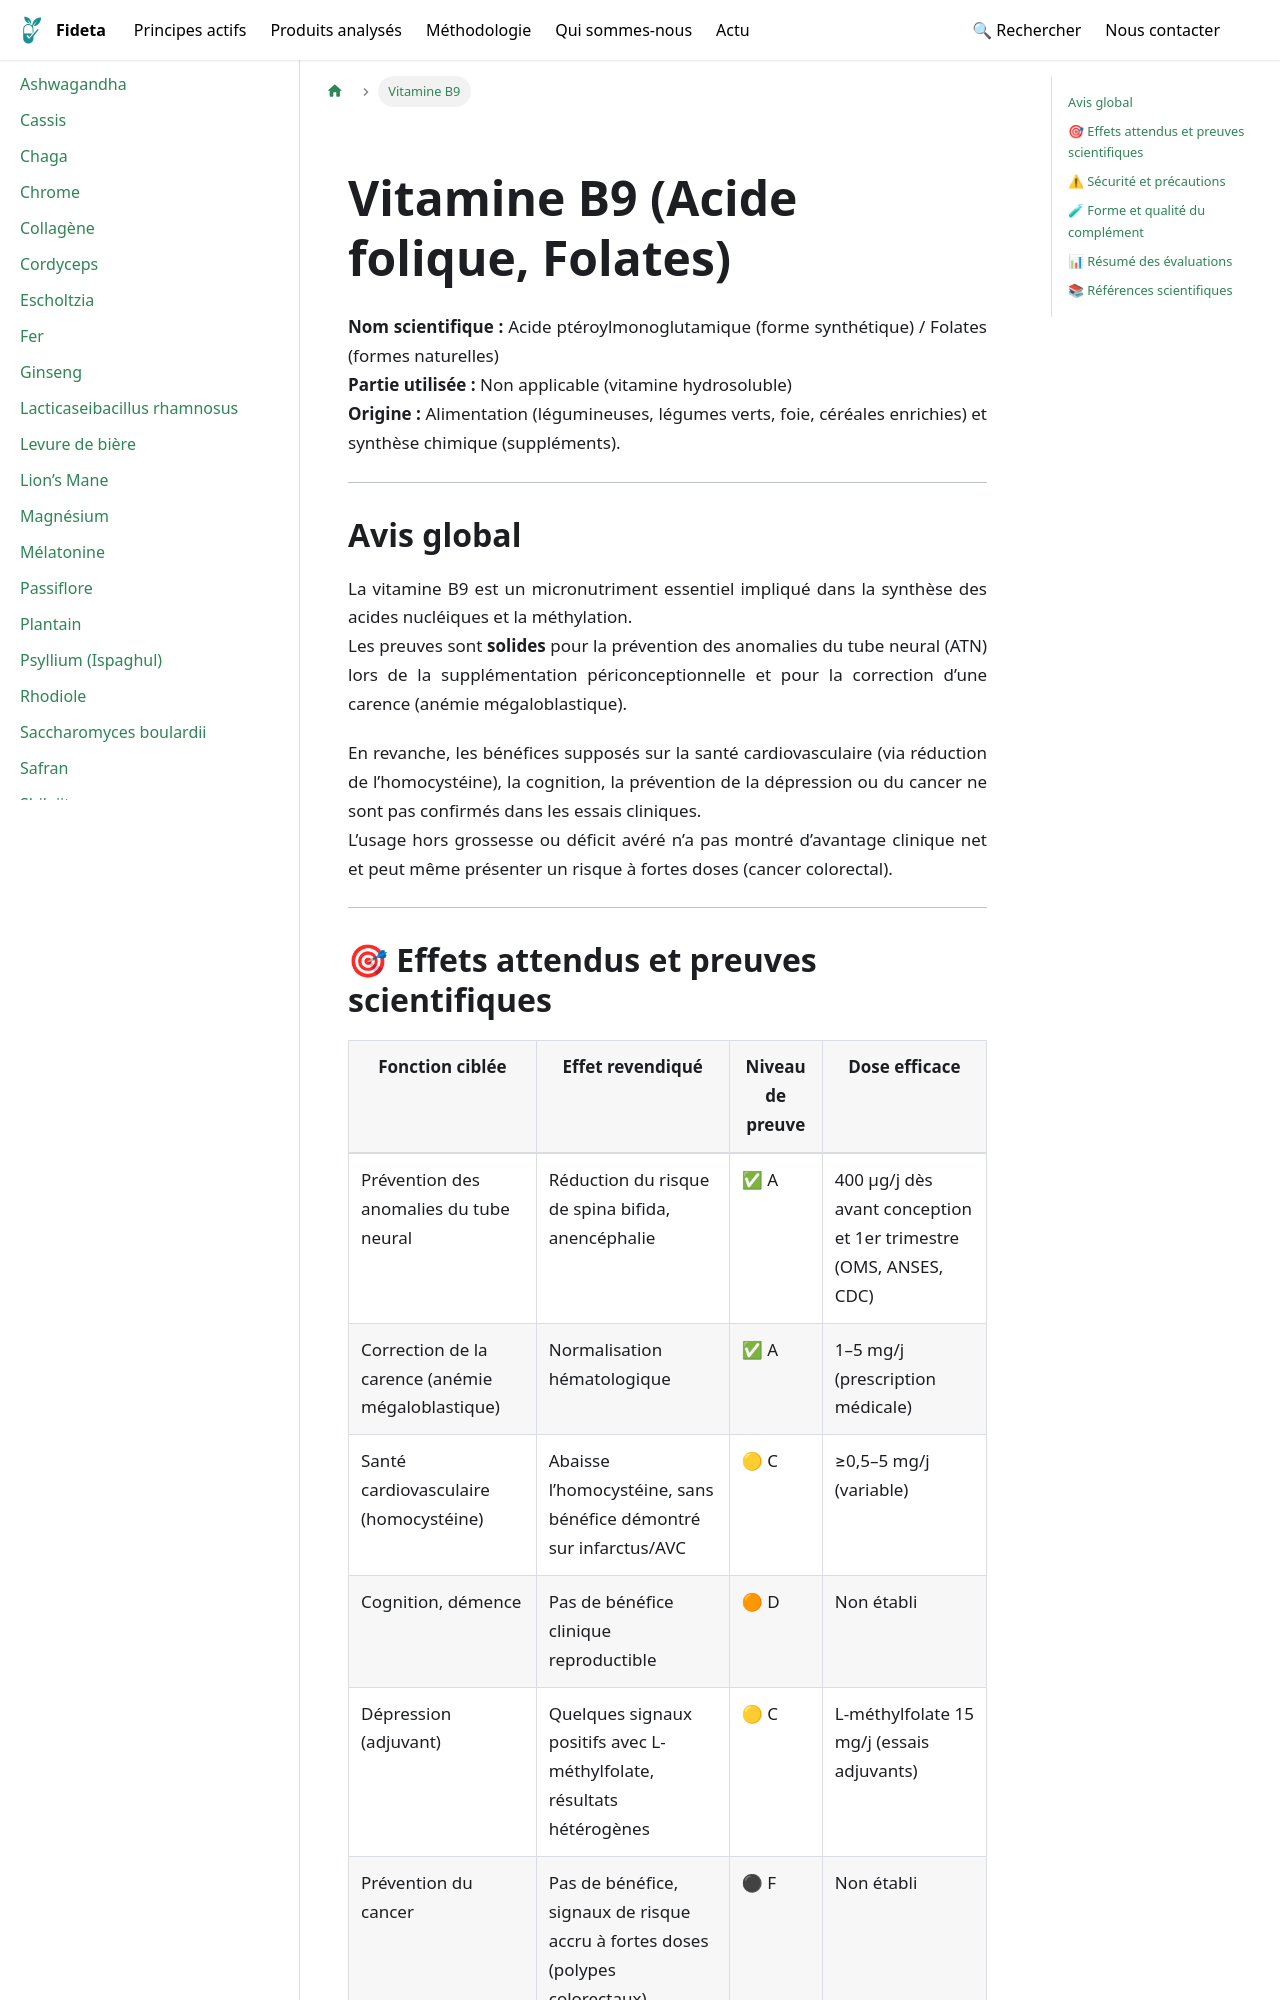

repository: Fideta/Fideta-base · page: docs/principes/vitamine_b9/index.html · generator: docusaurus

---
title: Vitamine B9
image: /img/principes/vitamine_b9.jpg
categories: ["Vitamines"]
synopsis: "Essentielle à la synthèse de l’ADN et à la méthylation, preuves établies en prévention des anomalies du tube neural et correction des carences ; bénéfices non confirmés hors déficit."
synonyms: ["Acide folique", "Folates"]
slug: /principes/vitamine_b9
hide_title: true
---
import PrincipeHero from '@site/src/components/fiches/PrincipeHero';

<PrincipeHero
  title={"Vitamine B9"}
  scientificName={"Acide ptéroylmonoglutamique (forme synthétique) / Folates (formes naturelles)"}
  partUsed={"vitamine hydrosoluble"}
  origin={"Alimentation (légumineuses, légumes verts, foie, céréales enrichies) et synthèse chimique (suppléments)."}
  image={"/img/principes/vitamine_b9.jpg"}
  imageAlt={"Vitamine B9"}
  path={"/docs/principes/vitamine_b9"}
/>

---

## Avis global
La vitamine B9 est un micronutriment essentiel impliqué dans la synthèse des acides nucléiques et la méthylation.  
Les preuves sont **solides** pour la prévention des anomalies du tube neural (ATN) lors de la supplémentation périconceptionnelle et pour la correction d’une carence (anémie mégaloblastique).  

En revanche, les bénéfices supposés sur la santé cardiovasculaire (via réduction de l’homocystéine), la cognition, la prévention de la dépression ou du cancer ne sont pas confirmés dans les essais cliniques.  
L’usage hors grossesse ou déficit avéré n’a pas montré d’avantage clinique net et peut même présenter un risque à fortes doses (cancer colorectal).  

---
